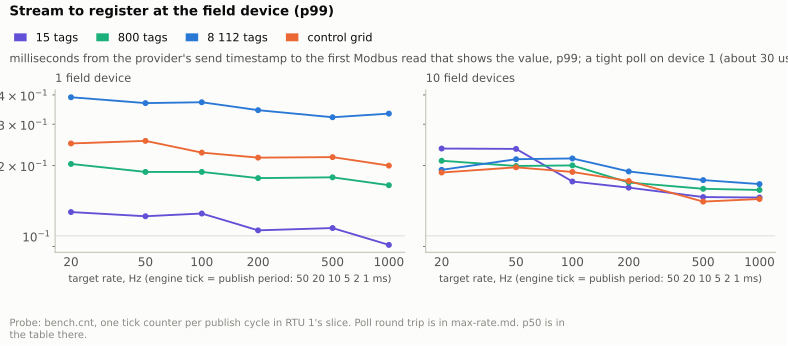

The table this chart was drawn from, first rows:
model, devices, target Hz, dt ms, reps, p99 ms
15 tags, 1, 20, 50, 3, 0.13
15 tags, 1, 50, 20, 3, 0.12
15 tags, 1, 100, 10, 3, 0.12
15 tags, 1, 200, 5, 3, 0.11
15 tags, 1, 500, 2, 3, 0.11
15 tags, 1, 1000, 1, 3, 0.09
800 tags, 1, 20, 50, 3, 0.20
800 tags, 1, 50, 20, 3, 0.19
800 tags, 1, 100, 10, 3, 0.19
800 tags, 1, 200, 5, 3, 0.18
800 tags, 1, 500, 2, 3, 0.18
800 tags, 1, 1000, 1, 3, 0.16
8 112 tags, 1, 20, 50, 3, 0.39
8 112 tags, 1, 50, 20, 3, 0.37
8 112 tags, 1, 100, 10, 3, 0.37
8 112 tags, 1, 200, 5, 3, 0.34
8 112 tags, 1, 500, 2, 3, 0.32
8 112 tags, 1, 1000, 1, 3, 0.33
control grid, 1, 20, 50, 3, 0.25
control grid, 1, 50, 20, 3, 0.25
control grid, 1, 100, 10, 3, 0.23
control grid, 1, 200, 5, 3, 0.22
control grid, 1, 500, 2, 3, 0.22
control grid, 1, 1000, 1, 3, 0.20
15 tags, 10, 20, 50, 3, 0.24
15 tags, 10, 50, 20, 3, 0.24
15 tags, 10, 100, 10, 3, 0.17
15 tags, 10, 200, 5, 3, 0.16
15 tags, 10, 500, 2, 3, 0.15
15 tags, 10, 1000, 1, 3, 0.15
800 tags, 10, 20, 50, 3, 0.21
800 tags, 10, 50, 20, 3, 0.20
800 tags, 10, 100, 10, 3, 0.20
800 tags, 10, 200, 5, 3, 0.17
800 tags, 10, 500, 2, 3, 0.16
800 tags, 10, 1000, 1, 3, 0.16
8 112 tags, 10, 20, 50, 3, 0.19
8 112 tags, 10, 50, 20, 3, 0.21
8 112 tags, 10, 100, 10, 3, 0.21
8 112 tags, 10, 200, 5, 3, 0.19
8 112 tags, 10, 500, 2, 3, 0.17
8 112 tags, 10, 1000, 1, 3, 0.17
control grid, 10, 20, 50, 3, 0.19
control grid, 10, 50, 20, 3, 0.20
control grid, 10, 100, 10, 3, 0.19
control grid, 10, 200, 5, 3, 0.17
control grid, 10, 500, 2, 3, 0.14
control grid, 10, 1000, 1, 3, 0.14
